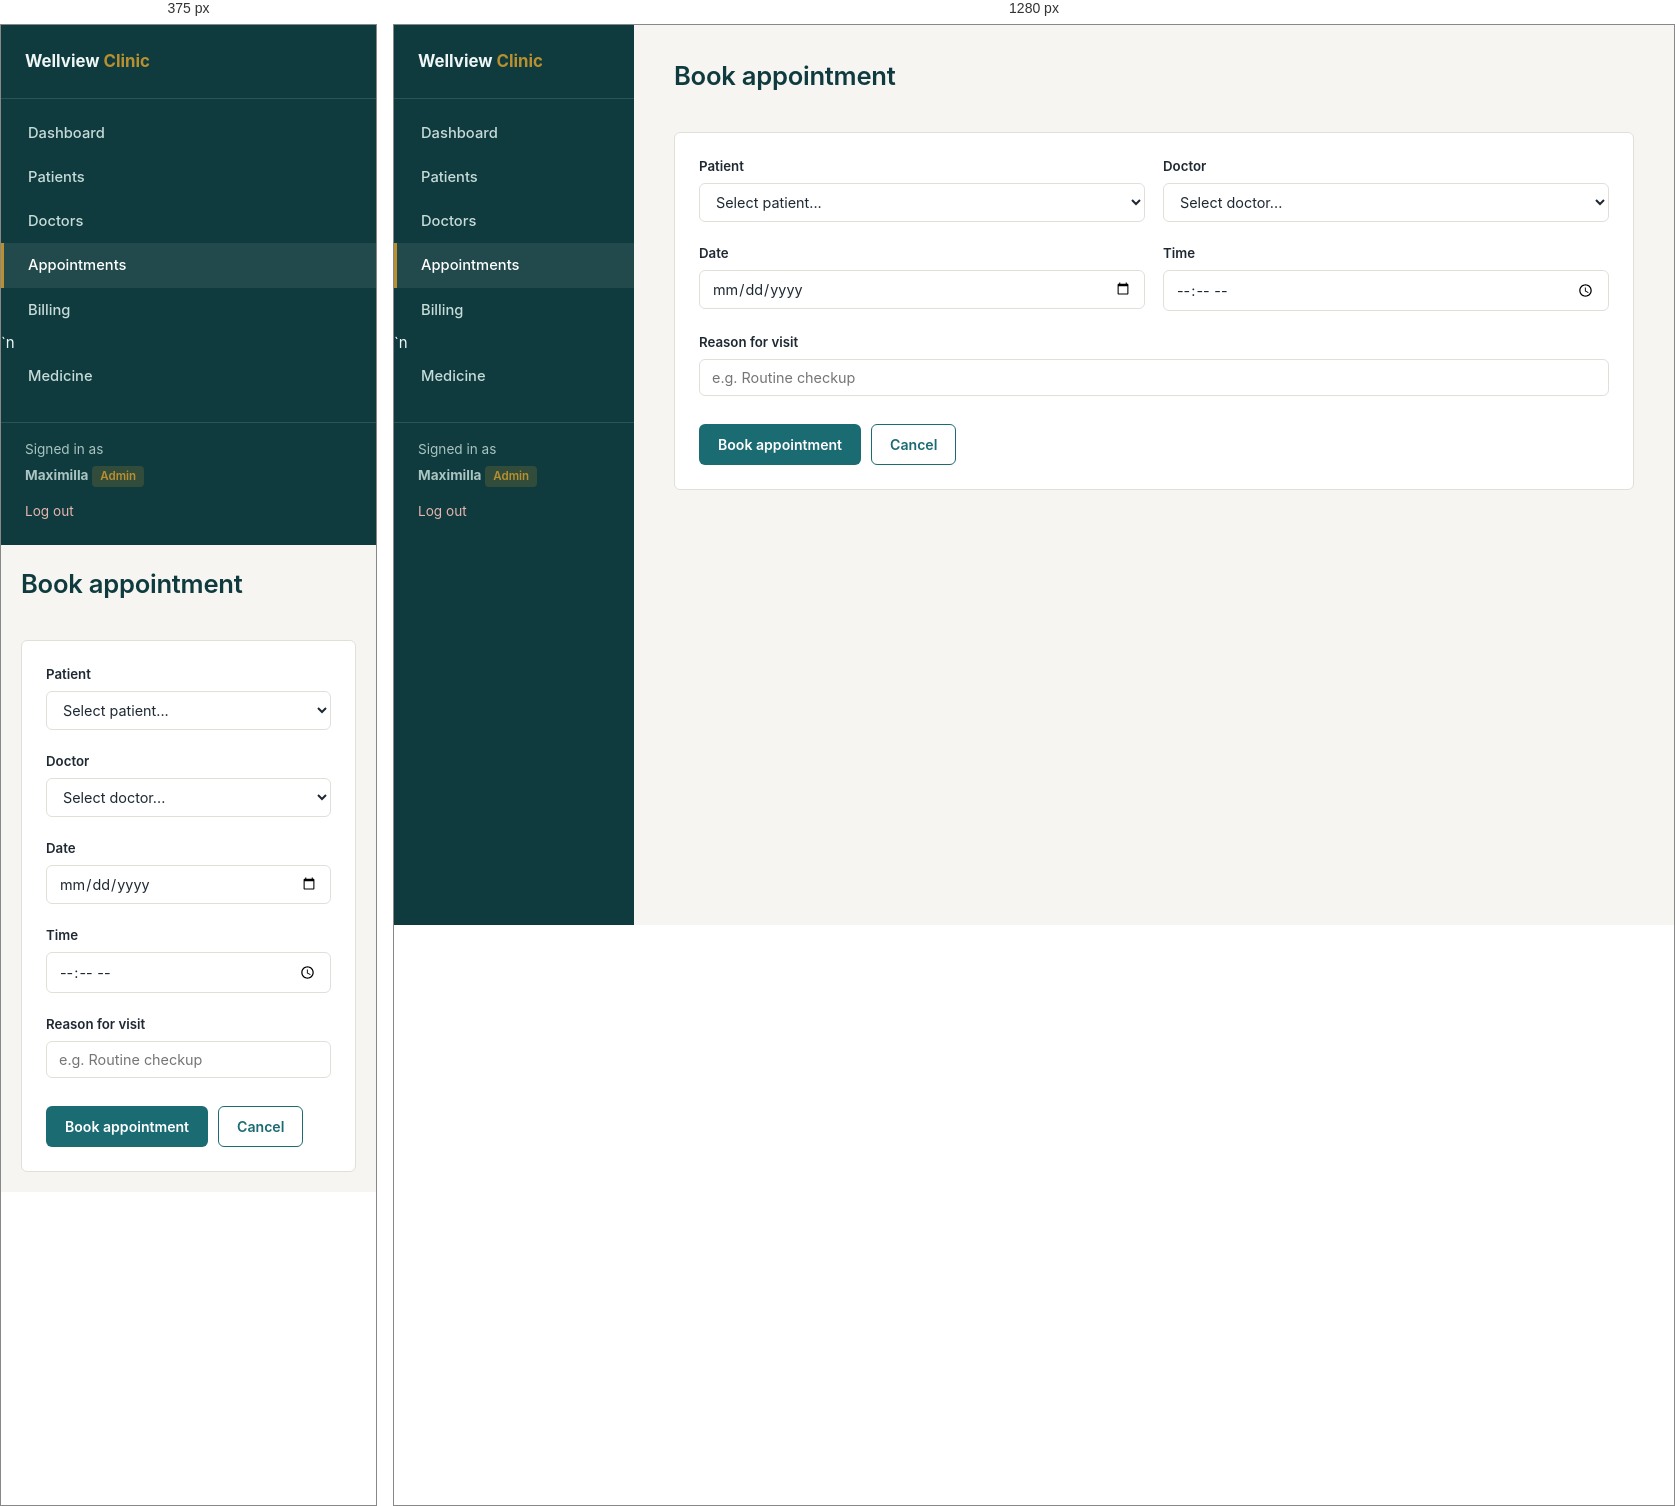
Rendered at 375 px and 1280 px, left to right.

<!-- file: appointment-form.html -->
<!DOCTYPE html>
<html lang="en">
<head>
    <meta charset="UTF-8">
    <meta name="viewport" content="width=device-width, initial-scale=1.0">
    <title>Book Appointment - Wellview Clinic</title>
    <link rel="preconnect" href="https://fonts.googleapis.com">
    <link href="https://fonts.googleapis.com/css2?family=Inter:wght@400;500;600;700&display=swap" rel="stylesheet">
    <link rel="stylesheet" href="css/style.css">
</head>
<body>
    <div class="app-shell">
        <aside class="sidebar">
            <div class="brand">Wellview <span>Clinic</span></div>
            <nav>
                <a href="dashboard.html">Dashboard</a>
                <a href="patients.html">Patients</a>
                <a href="doctors.html">Doctors</a>
                <a href="appointments.html" class="active">Appointments</a>
                <a href="billing.html">Billing</a>`n                <a href="medicine.html">Medicine</a>
            </nav>
            <div class="user-box">
                Signed in as<br>
                <strong>Maximilla</strong>
                <div class="role-tag">admin</div>
            </div>
            <a href="index.html" class="logout-link">Log out</a>
        </aside>

        <main class="content">
            <div class="page-header">
                <h1>Book appointment</h1>
            </div>

            <div class="card">
                <form onsubmit="handleAppointmentFormSubmit(event)">
                    <div class="form-grid">
                        <div class="field">
                            <label for="patient_id">Patient</label>
                            <select id="patient_id" name="patient_id" required>
                                <option value="">Select patient...</option>
                                <option>Grace Wanjiru</option>
                                <option>Brian Otieno</option>
                                <option>Amina Hassan</option>
                            </select>
                        </div>
                        <div class="field">
                            <label for="doctor_id">Doctor</label>
                            <select id="doctor_id" name="doctor_id" required>
                                <option value="">Select doctor...</option>
                                <option>Dr. Peter Kamau — Cardiology</option>
                                <option>Dr. Faith Mwangi — Pediatrics</option>
                            </select>
                        </div>
                        <div class="field">
                            <label for="appointment_date">Date</label>
                            <input type="date" id="appointment_date" name="appointment_date" required>
                        </div>
                        <div class="field">
                            <label for="appointment_time">Time</label>
                            <input type="time" id="appointment_time" name="appointment_time" required>
                        </div>
                        <div class="field full-width">
                            <label for="reason">Reason for visit</label>
                            <input type="text" id="reason" name="reason" placeholder="e.g. Routine checkup">
                        </div>
                    </div>

                    <div class="form-actions">
                        <button type="submit" class="btn btn-primary">Book appointment</button>
                        <a href="appointments.html" class="btn btn-outline">Cancel</a>
                    </div>
                </form>
            </div>
        </main>
    </div>
    <script src="js/api.js"></script>
    <script src="js/main.js"></script>
</body>
</html>


/* @media block from css/style.css */
@media (max-width: 800px) {
    .app-shell { flex-direction: column; }
    .sidebar { width: 100%; }
    .stat-grid { grid-template-columns: 1fr 1fr; }
    .form-grid { grid-template-columns: 1fr; }
    main.content { padding: 20px; }
}